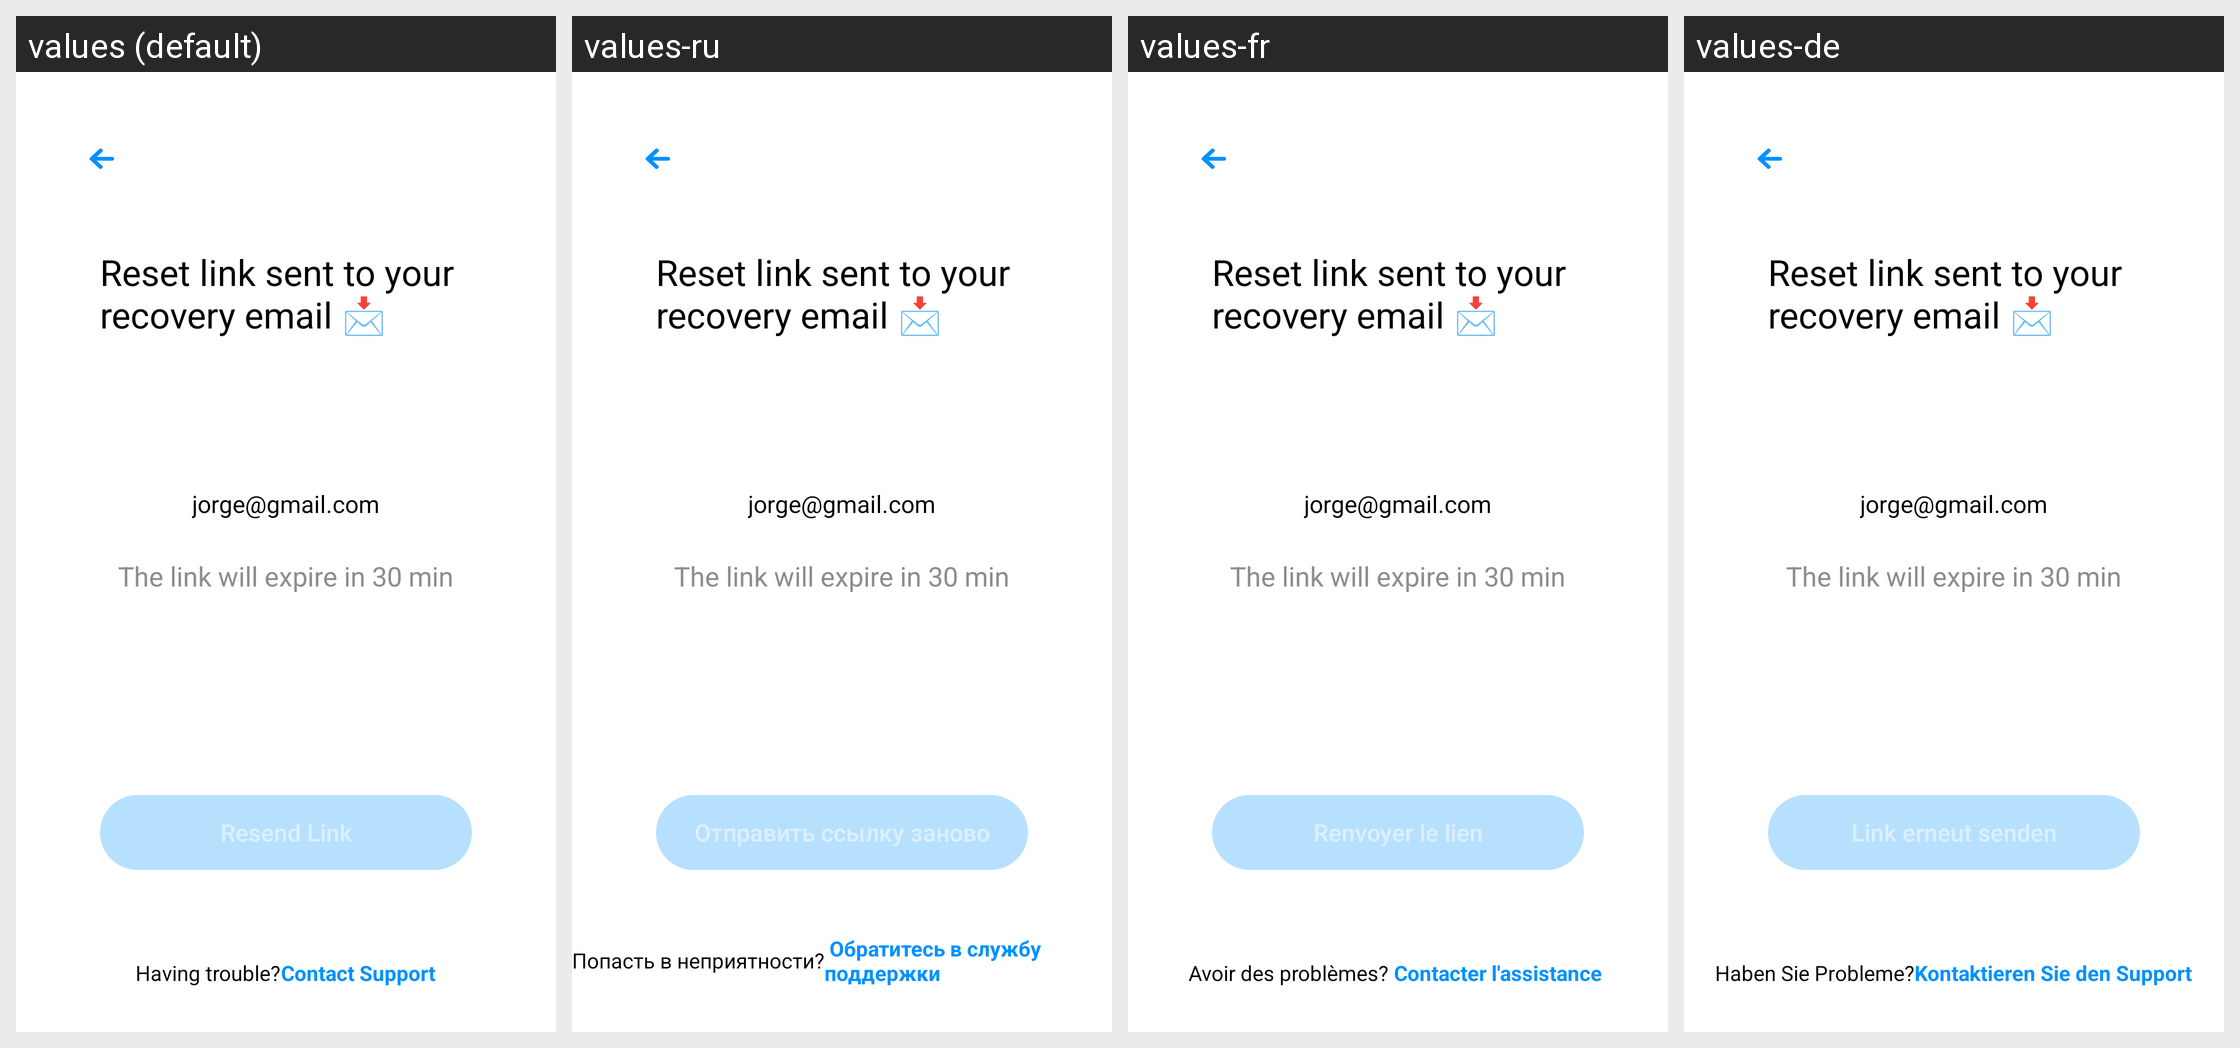

This grid shows one Android layout under several languages. Give, for every string resource on the screen, its name, the default text and each shown locale's text.
Android screen res/layout/holder_sign_in_reset_link.xml rendered under 4 locales, left to right: values (default), values-ru, values-fr, values-de. Device: Nexus 5 (rendered at 1080×1920; each locale shown at half size, 540×960, under a caption strip naming it); theme AppTheme.
Other locales in the repository, not shown: values-es.
Strings drawn on this screen, with the default value and each locale's value (text and hints the layout hard-codes, and strings that could not be matched under every locale, appear in the picture but are not listed):

login_reset_link_title
  values: Reset link sent to your recovery email 📩
  values-ru: Reset link sent to your recovery email 📩
  values-fr: Reset link sent to your recovery email 📩
  values-de: Reset link sent to your recovery email 📩

login_reset_link_message
  values: The link will expire in 30 min
  values-ru: The link will expire in 30 min
  values-fr: The link will expire in 30 min
  values-de: The link will expire in 30 min

button_resend_confirmation
  values: Resend Link
  values-ru: Отправить ссылку заново
  values-fr: Renvoyer le lien
  values-de: Link erneut senden

contact_support
  values: Having trouble?
  values-ru: Попасть в неприятности?
  values-fr: Avoir des problèmes?
  values-de: Haben Sie Probleme?
